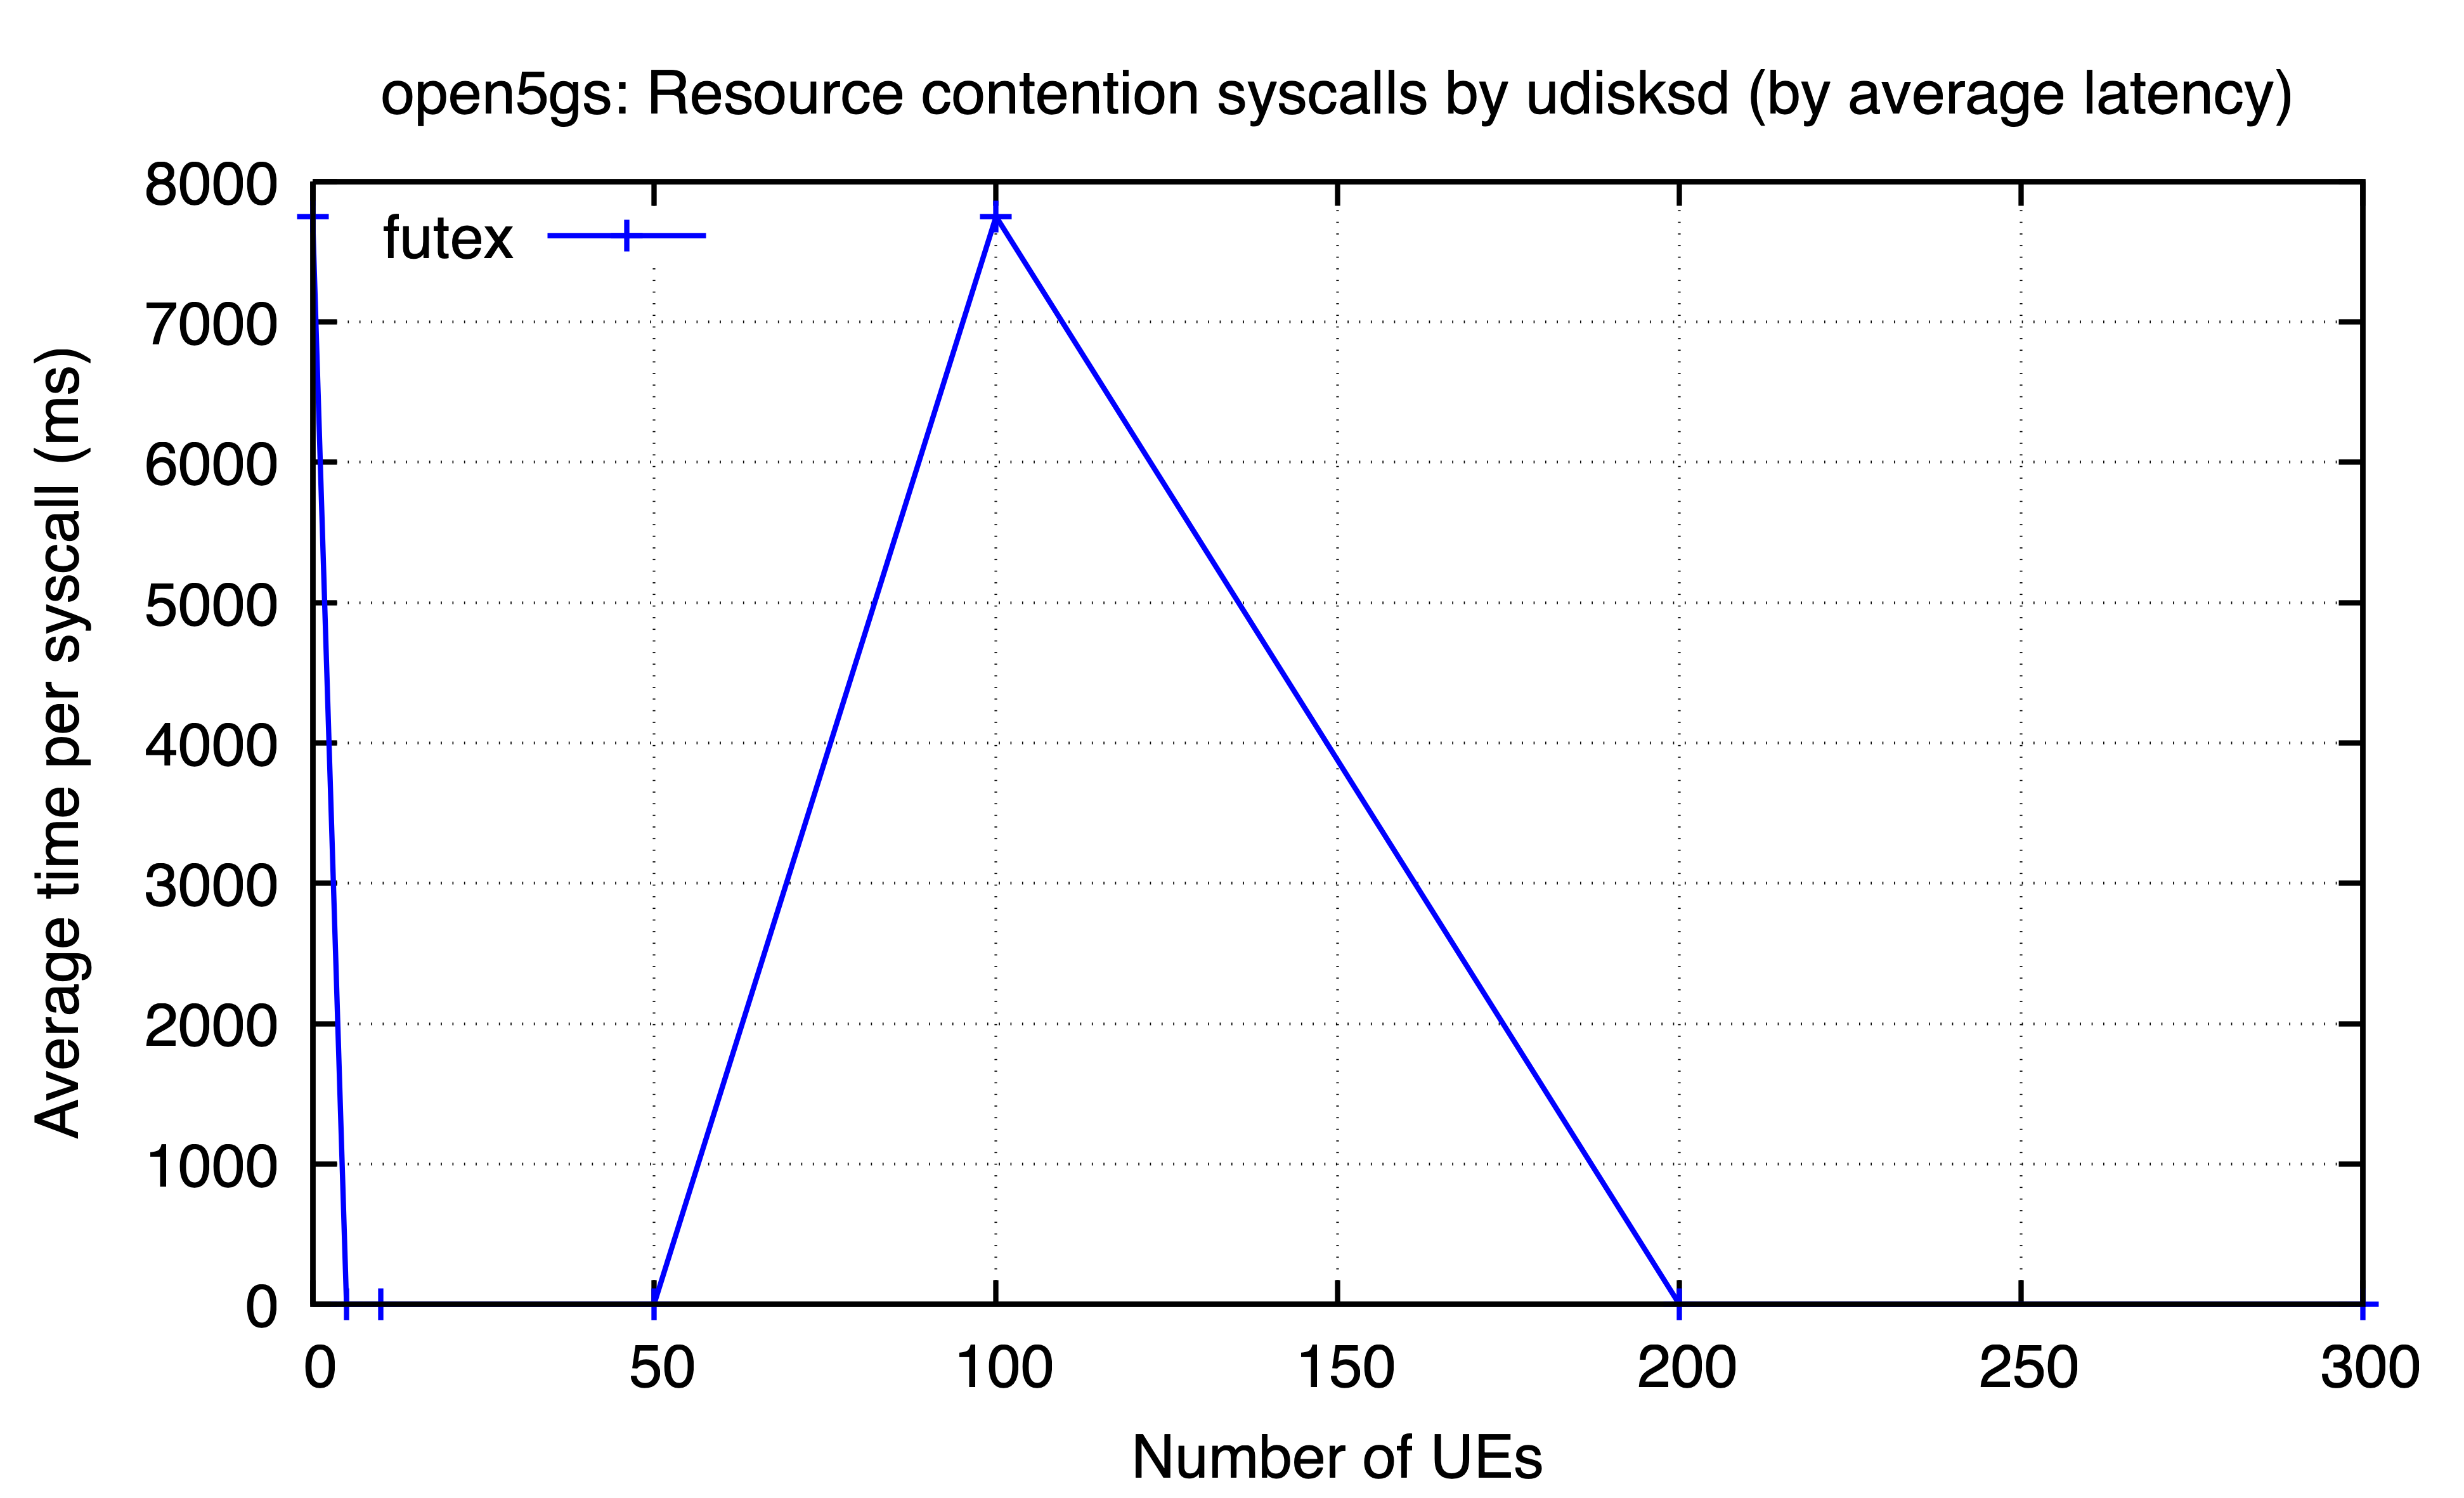

The data file committed next to this chart (first rows):
ues, futex
0, 7750
5, 0.004492
10, 0.005706
50, 0.007301
100, 7750
200, 0.004516
300, 0.004339
